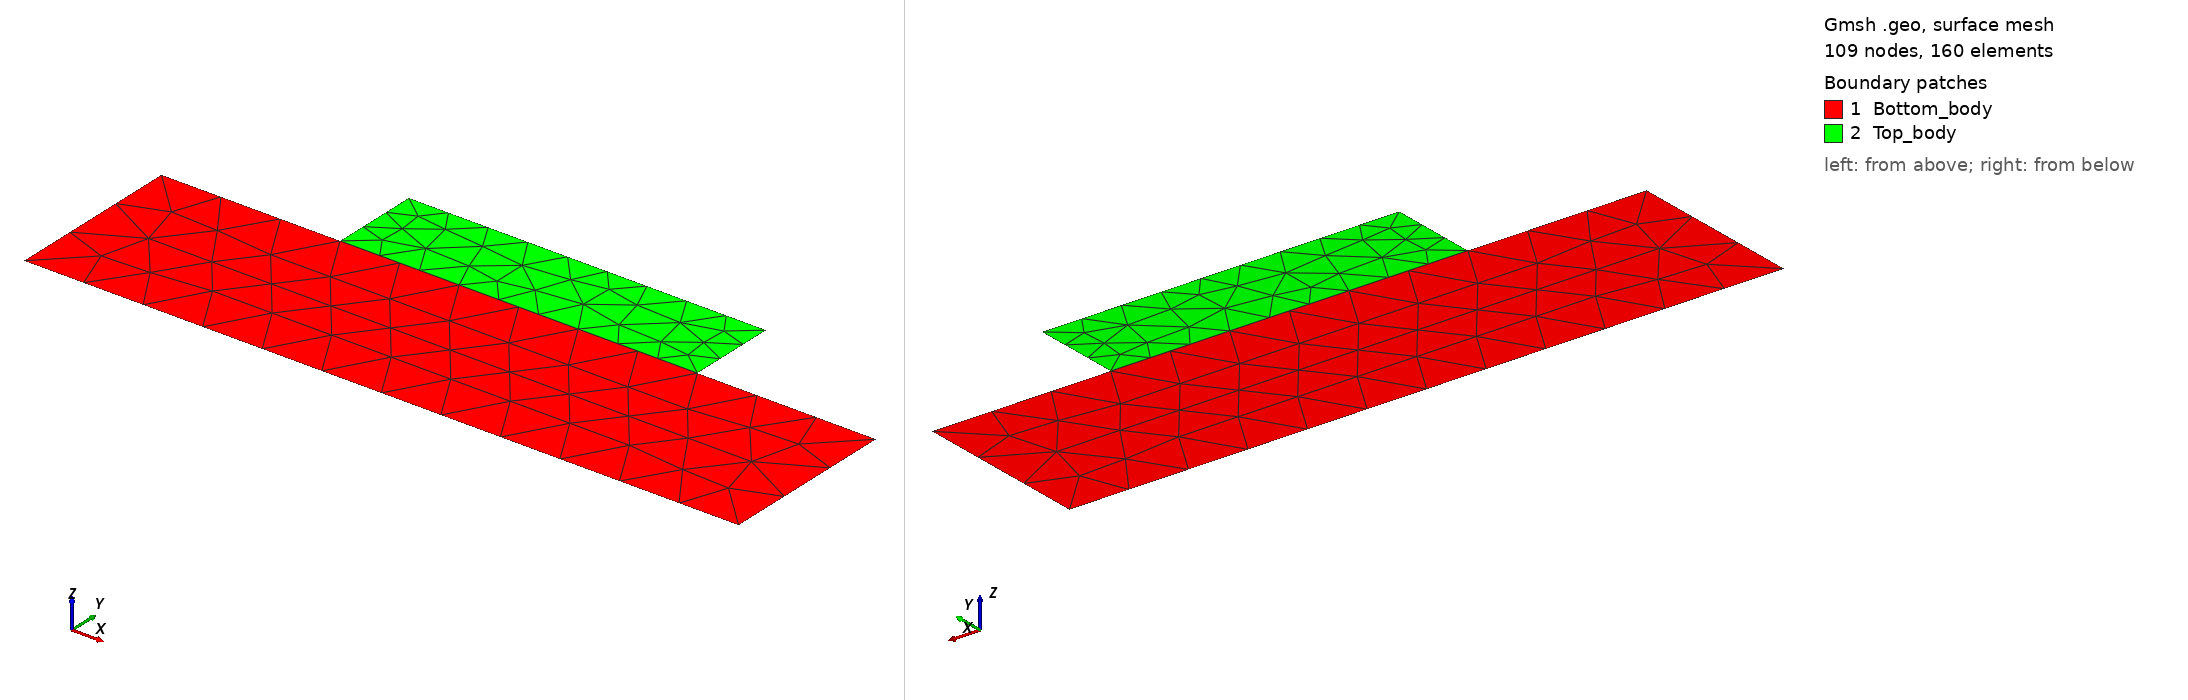

Gmsh geometry script, surface-meshed: 109 nodes, 160 surface elements. Boundary patches (legend numbers): 1 Bottom_body, 2 Top_body. Left view from above one corner, right view from below the opposite corner. Legend entries are the model's physical surfaces. The drawing asked Gmsh for element sizes between 1% and 20% of the model's largest extent; the script's own settings can give other sizes.

=== blocks.geo (drawn) ===
// Gmsh project created on Wed Nov 27 11:24:05 2013
h1=0.7;
h2=0.45;
s = 2;
Point(1) = {-2*s, 0, 0, h1};
Point(2) = {2*s, 0, 0, h1};
Point(3) = {2*s, 2, 0, h1};
Point(4) = {-2*s, 2, 0, h1};
Point(5) = {-1*s, 2, 0, h2};
Point(6) = {1*s, 2, 0, h2};
Point(7) = {1*s, 3, 0, h2};
Point(8) = {-1*s, 3, 0, h2};
Line(1) = {1, 2};
Line(2) = {2, 3};
Line(3) = {3, 4};
Line(4) = {4, 1};
Line Loop(7) = {2, 3, 4, 1};
Plane Surface(8) = {7};
Line(9) = {5, 6};
Line(10) = {6, 7};
Line(11) = {7, 8};
Line(12) = {8, 5};
Line Loop(13) = {9, 10, 11, 12};
Plane Surface(14) = {13};
Physical Line("bottom") = {1};
Physical Line("top") = {11};
Physical Line("interface_bottom") = {3};
Physical Line("interface_top") = {9};
Physical Surface("Bottom_body") = {8};
Physical Surface("Top_body") = {14};
